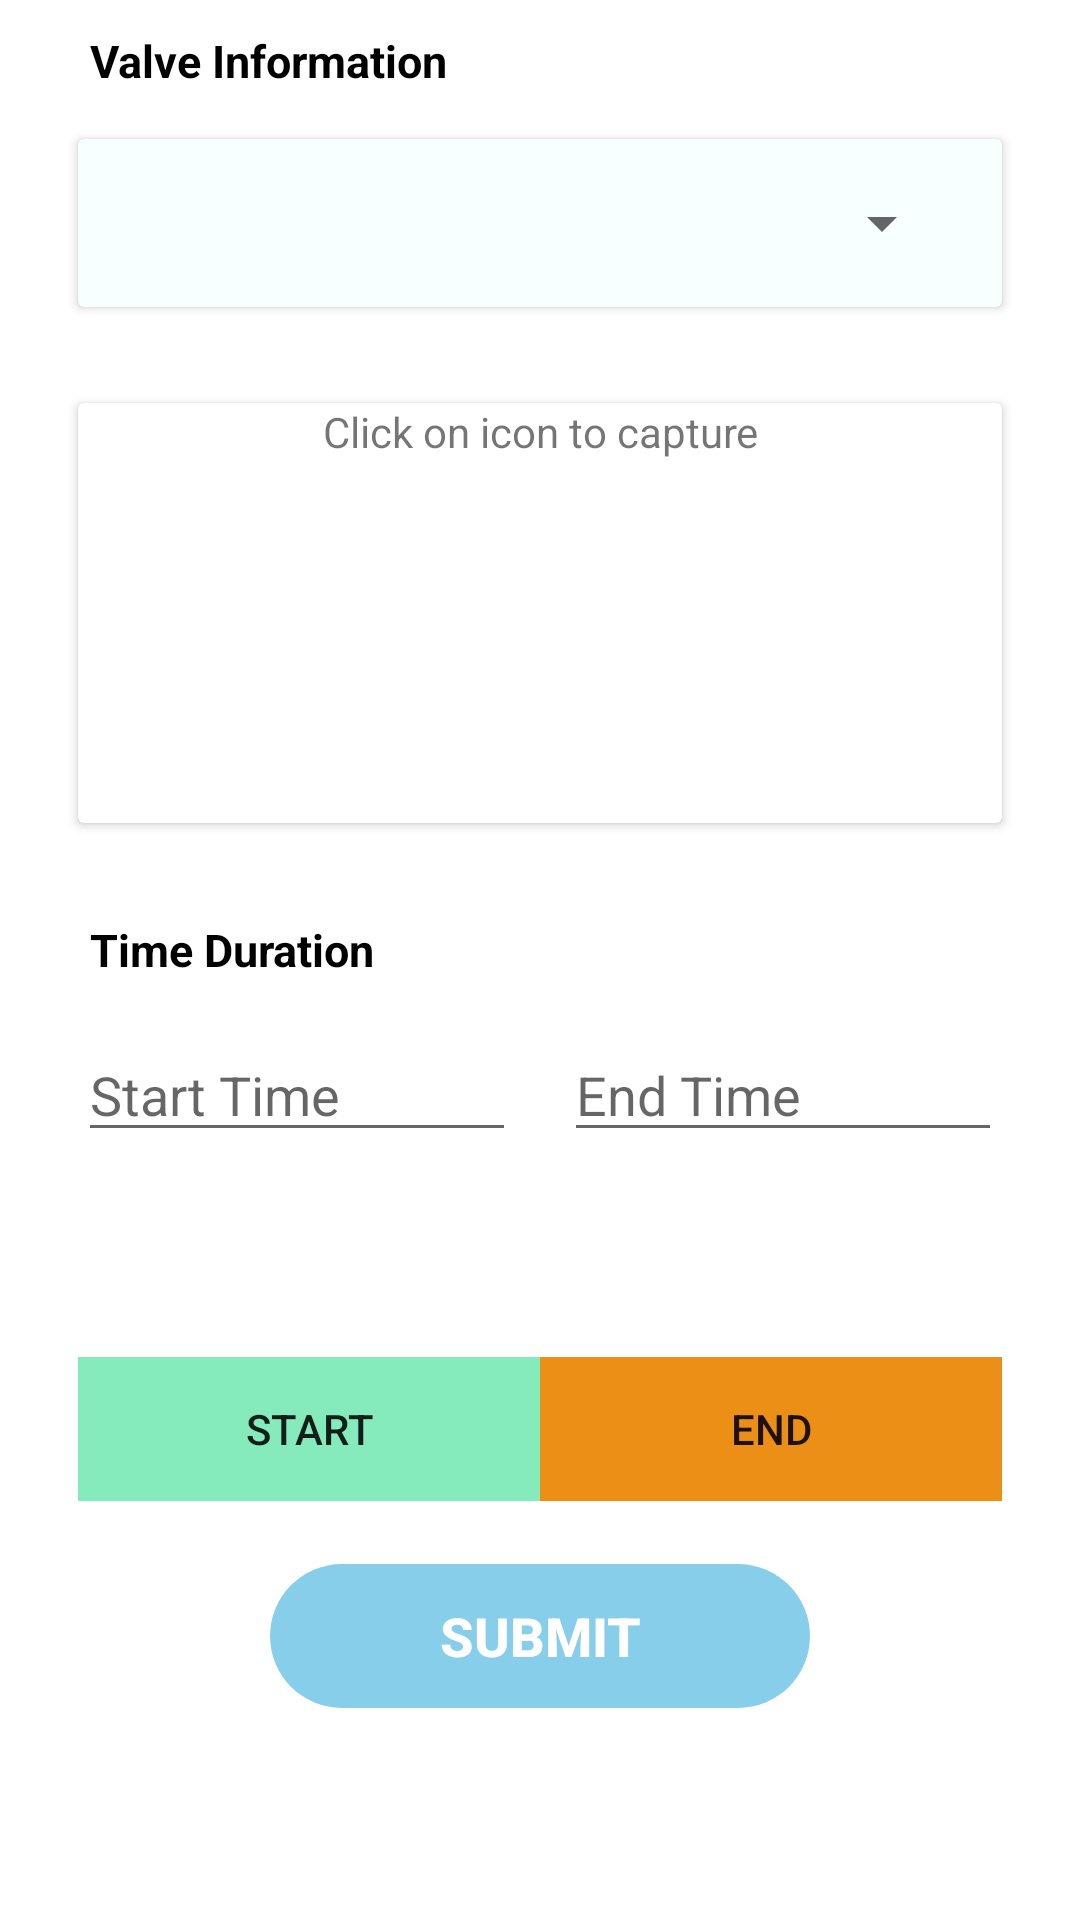

The Android layout XML behind this screen, and the referenced resources:
<!-- AndroidManifest.xml: application theme Theme.New_IWDMS -->
<!-- res/layout/fragment_valve_detail.xml -->
<?xml version="1.0" encoding="utf-8"?>
<ScrollView xmlns:android="http://schemas.android.com/apk/res/android"
    xmlns:tools="http://schemas.android.com/tools"
    android:layout_width="match_parent"
    android:layout_height="match_parent"
    tools:context=".ValveDetail">

    <LinearLayout
        android:layout_width="match_parent"
        android:layout_height="wrap_content"
        android:orientation="vertical"
        android:padding="10dp"
        >

        <TextView
            android:layout_width="wrap_content"
            android:layout_height="wrap_content"
            android:text="Valve Information"
            android:textColor="@color/black"
            android:textSize="15sp"
            android:textStyle="bold"

            android:layout_marginLeft="20dp"/>

        <androidx.cardview.widget.CardView
            android:layout_width="match_parent"
            android:layout_height="wrap_content"
            android:layout_margin="16dp"
            android:backgroundTint="#f7ffff">

            <LinearLayout
                android:layout_width="match_parent"
                android:layout_height="wrap_content"
                android:orientation="horizontal"
                android:gravity="center_vertical"
                android:padding="16dp">

                <Spinner
                    android:id="@+id/spnvalveid"
                    android:layout_width="match_parent"
                    android:layout_height="wrap_content"/>
            </LinearLayout>
        </androidx.cardview.widget.CardView>

        <androidx.cardview.widget.CardView
            android:layout_width="match_parent"
            android:layout_height="140dp"
            android:layout_margin="16dp"
            android:backgroundTint="#ffffff"
            android:elevation="4dp"
            android:radius="8dp">

            <FrameLayout
                android:layout_width="match_parent"
                android:layout_height="match_parent"
                android:padding="16dp">

                <ImageView
                    android:id="@+id/img_photo"
                    android:layout_width="match_parent"
                    android:layout_height="match_parent"
                    android:layout_margin="16dp"
                    android:scaleType="fitCenter"
                    android:visibility="gone"/>

                <ImageView
                    android:id="@+id/img_camera"
                    android:layout_width="100dp"
                    android:layout_height="match_parent"
                    android:src="@drawable/ic_baseline_photo_camera_24"
                    android:contentDescription="@string/camera_description"
                    android:layout_gravity="center"
                    android:clickable="true"
                    android:focusable="true"/>

                <ImageView
                    android:id="@+id/img_delete"
                    android:layout_width="wrap_content"
                    android:layout_height="wrap_content"
                    android:src="@drawable/ic_baseline_delete_24"
                    android:layout_gravity="bottom|end"
                    android:layout_margin="16dp"
                    android:clickable="true"
                    android:focusable="true"/>
            </FrameLayout>

            <TextView
                android:id="@+id/tv_instruction"
                android:layout_width="match_parent"
                android:layout_height="wrap_content"
                android:text="Click on icon to capture"
                android:gravity="center"/>
        </androidx.cardview.widget.CardView>

        <TextView
            android:layout_width="wrap_content"
            android:layout_height="wrap_content"
            android:text="Time Duration"
            android:textColor="@color/black"
            android:textSize="15sp"
            android:textStyle="bold"
            android:layout_marginTop="16dp"
            android:layout_marginLeft="20dp"/>

        <LinearLayout
            android:layout_width="match_parent"
            android:layout_height="wrap_content"
            android:orientation="horizontal"
            android:layout_margin="16dp"
            android:gravity="center_vertical">

            <EditText
                android:id="@+id/et_start_time"
                android:layout_width="0dp"
                android:layout_height="wrap_content"
                android:layout_weight="1"
                android:layout_marginEnd="8dp"
                android:hint="Start Time"
                android:inputType="none"
                android:focusable="false"
                android:focusableInTouchMode="false"
                android:layout_marginRight="8dp" />

            <EditText
                android:id="@+id/et_endtime"
                android:layout_width="0dp"
                android:layout_height="wrap_content"
                android:layout_weight="1"
                android:layout_marginStart="8dp"
                android:hint="End Time"
                android:inputType="none"
                android:focusable="false"
                android:focusableInTouchMode="false"
                android:layout_marginLeft="8dp" />
        </LinearLayout>

        <TextView
            android:id="@+id/tv_duration"
            android:layout_width="wrap_content"
            android:layout_height="wrap_content"
            android:text="Duration"
            android:textColor="@color/black"
            android:textSize="15sp"
            android:layout_marginTop="16dp"
            android:visibility="invisible"
            android:layout_gravity="center"/>

        <LinearLayout
            android:layout_width="match_parent"
            android:layout_height="wrap_content"
            android:orientation="horizontal"
            android:gravity="center"
            android:padding="16dp"
            >

            <Button
                android:id="@+id/btn_start"
                android:layout_width="0dp"
                android:layout_height="wrap_content"
                android:layout_weight="1"
                android:text="Start"
                android:background="#86ebbc"/>

            <Button
                android:id="@+id/btn_end"
                android:layout_width="0dp"
                android:layout_height="wrap_content"
                android:layout_weight="1"
                android:text="End"
                android:background="#eb8f17"/>
        </LinearLayout>

        <LinearLayout
            android:layout_width="180dp"
            android:layout_height="wrap_content"
            android:layout_marginTop="5dp"
            android:layout_marginBottom="16dp"
            android:orientation="horizontal"
            android:background="@drawable/button_background"
            android:gravity="center_horizontal"
            android:layout_gravity="center_horizontal">

            <Button
                android:id="@+id/btnsubmit"
                android:layout_width="wrap_content"
                android:layout_height="wrap_content"
                android:text="Submit"
                android:textColor="#FFFFFF"
                android:textSize="18sp"
                android:textStyle="bold"
                android:padding="10dp"
                android:background="@android:color/transparent"/>
        </LinearLayout>


</LinearLayout>
</ScrollView>
<!-- resources referenced by this layout -->
<resources>
  <color name="black">#000000</color>
  <!-- drawable button_background (drawable) -->
  <?xml version="1.0" encoding="utf-8"?>
  <shape xmlns:android="http://schemas.android.com/apk/res/android"
      android:shape="rectangle">
      <corners android:radius="50dp"/>
      <solid android:color="#87CEEB"/>
  </shape>
  <string name="camera_description">
          Click Here to open camera
      </string>
  <style name="Theme.New_IWDMS" parent="Theme.MaterialComponents.DayNight.NoActionBar">
          
          <item name="colorPrimary">@color/purple_500</item>
          <item name="colorPrimaryVariant">@color/purple_700</item>
          <item name="colorOnPrimary">@color/white</item>
          
          <item name="colorSecondary">@color/teal_200</item>
          <item name="colorSecondaryVariant">@color/teal_700</item>
          <item name="colorOnSecondary">@color/black</item>
          
          <item name="android:statusBarColor" tools:targetApi="l">?attr/colorPrimaryVariant</item>
           Customize your theme here. --&gt;
      </style>
  <color name="purple_500">#FF6200EE</color>
  <color name="purple_700">#FF3700B3</color>
  <color name="white">#FFFFFF</color>
  <color name="teal_200">#FF03DAC5</color>
  <color name="teal_700">#FF018786</color>
</resources>
